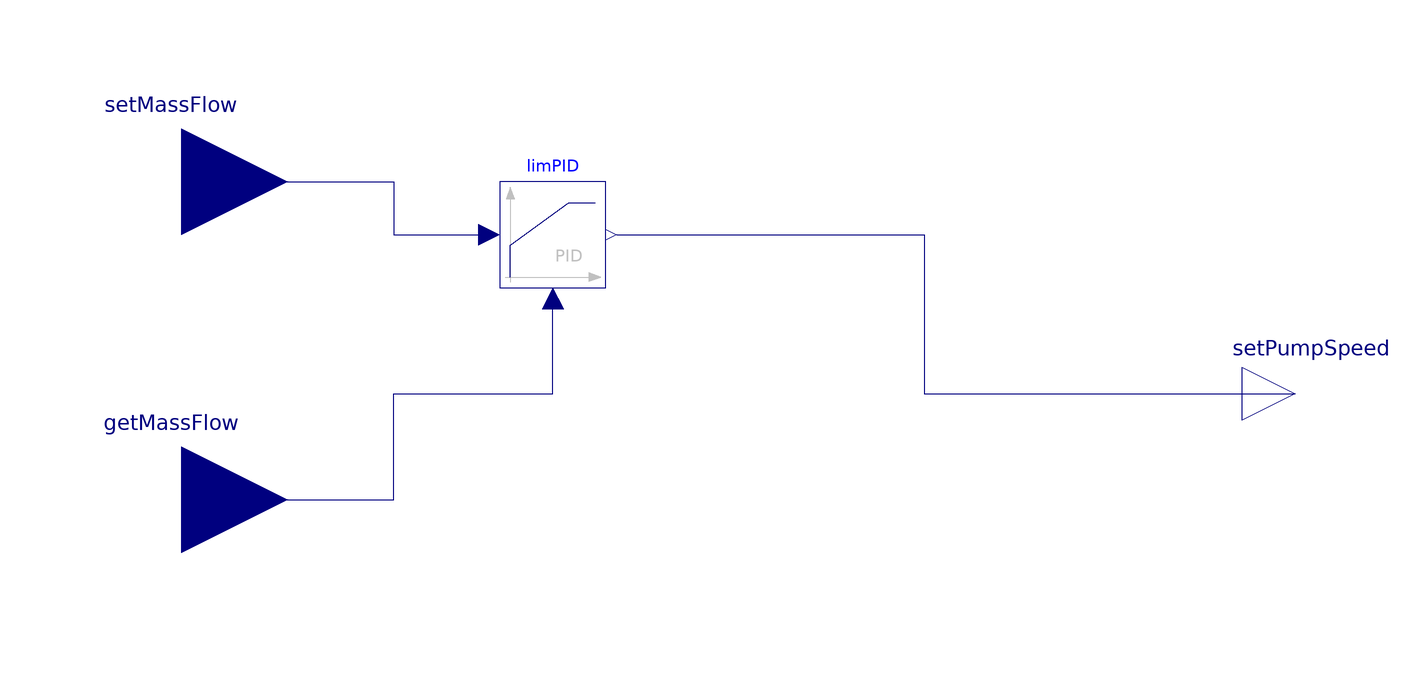

Above is the diagram view of the following Modelica model: its components placed by their Placement annotations and its connect equations drawn as lines.

block PumpSpeedControl
  parameter Real k = 1 "Control Gain";
  parameter Real Td = 0.1 "Time Constant of Derivative Block";
  Modelica.Blocks.Continuous.LimPID limPID(Td = Td, initType = Modelica.Blocks.Types.Init.InitialOutput, k = k, yMax = 1, yMin = 0, y_start = 0) annotation(
    Placement(visible = true, transformation(origin = {-30, 30}, extent = {{-10, -10}, {10, 10}}, rotation = 0)));
  Modelica.Blocks.Interfaces.RealInput setMassFlow annotation(
    Placement(visible = true, transformation(origin = {-100, 40}, extent = {{-20, -20}, {20, 20}}, rotation = 0), iconTransformation(origin = {-110, 50}, extent = {{-10, -10}, {10, 10}}, rotation = 0)));
  Modelica.Blocks.Interfaces.RealInput getMassFlow annotation(
    Placement(visible = true, transformation(origin = {-100, -20}, extent = {{-20, -20}, {20, 20}}, rotation = 0), iconTransformation(origin = {-110, -50}, extent = {{-10, -10}, {10, 10}}, rotation = 0)));
  Modelica.Blocks.Interfaces.RealOutput setPumpSpeed annotation(
    Placement(visible = true, transformation(origin = {110, 0}, extent = {{-10, -10}, {10, 10}}, rotation = 0), iconTransformation(origin = {110, 0}, extent = {{-10, -10}, {10, 10}}, rotation = 0)));
equation
  connect(setMassFlow, limPID.u_s) annotation(
    Line(points = {{-100, 40}, {-60, 40}, {-60, 30}, {-42, 30}, {-42, 30}}, color = {0, 0, 127}));
  connect(getMassFlow, limPID.u_m) annotation(
    Line(points = {{-100, -20}, {-60, -20}, {-60, 0}, {-30, 0}, {-30, 18}, {-30, 18}}, color = {0, 0, 127}));
  connect(limPID.y, setPumpSpeed) annotation(
    Line(points = {{-18, 30}, {40, 30}, {40, 0}, {110, 0}, {110, 0}}, color = {0, 0, 127}));
  annotation(
    Icon(graphics = {Rectangle(fillColor = {50, 50, 50}, fillPattern = FillPattern.Solid, extent = {{-100, 100}, {100, -100}}), Text(origin = {-3, 126}, lineColor = {0, 0, 255}, extent = {{-55, 18}, {55, -18}}, textString = "%name")}, coordinateSystem(initialScale = 0.1)),
    Documentation(info = "<html><head></head><body><div>Control the speed of a <a href=\"modelica://VirtualFCS.Fluid.PumpElectricDC\">Electric Pump DC</a>&nbsp;or <a href=\"modelica://VirtualFCS.Fluid.RecirculationBlower\">Recirculation Blower</a></div><div><br></div><div><b>Description</b></div><div><br></div>This block uses a simple <a href=\"modelica://Modelica.Blocks.Continuous.LimPID\">PID</a> control to set pump speed as a function of mass flow.&nbsp;<div><br></div><div>The block requires that a sensor be placed to measure the mass flow through the pump in question. The measured value for the mass flow is taken in the getMassFlow interface, while the desired mass flow is set in the setMassFlowInterface. Properties of the&nbsp;<a href=\"modelica://Modelica.Blocks.Continuous.LimPID\">PID</a>&nbsp;control can be adjusted in the limPID block, and the resulting control signal is sent to the setPumpSpeed interface.&nbsp;</div></body></html>"));
end PumpSpeedControl;